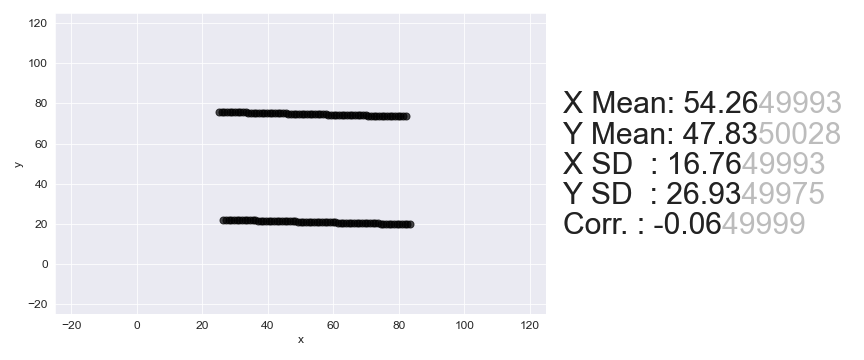

The file beside this chart, header and first rows:
, x, y
0, 26.43, 22.15
1, 27.24, 22.11
2, 28.06, 22.08
3, 28.87, 22.05
4, 29.68, 22.02
5, 30.5, 21.98
6, 31.31, 21.95
7, 32.13, 21.92
8, 32.94, 21.89
9, 33.76, 21.85
10, 34.57, 21.82
11, 35.39, 21.79
12, 36.2, 21.75
13, 37.02, 21.72
14, 37.83, 21.69
15, 38.64, 21.66
16, 39.46, 21.62
17, 40.27, 21.59
18, 41.09, 21.56
19, 41.9, 21.53
20, 42.72, 21.49
21, 43.53, 21.46
22, 44.35, 21.43
23, 45.16, 21.4
24, 45.98, 21.36
25, 46.79, 21.33
26, 47.6, 21.3
27, 48.42, 21.26
28, 49.23, 21.23
29, 50.05, 21.2
30, 50.86, 21.17
31, 51.68, 21.13
32, 52.49, 21.1
33, 53.31, 21.07
34, 54.12, 21.04
35, 54.93, 21
36, 55.75, 20.97
37, 56.56, 20.94
38, 57.38, 20.91
39, 58.19, 20.87
40, 59.01, 20.84
41, 59.82, 20.81
42, 60.64, 20.77
43, 61.45, 20.74
44, 62.27, 20.71
45, 63.08, 20.68
46, 63.89, 20.64
47, 64.71, 20.61
48, 65.52, 20.58
49, 66.34, 20.55
50, 67.15, 20.51
51, 67.97, 20.48
52, 68.78, 20.45
53, 69.6, 20.42
54, 70.41, 20.38
55, 71.22, 20.35
56, 72.04, 20.32
57, 72.85, 20.28
58, 73.67, 20.25
59, 74.48, 20.22
... 82 more rows
